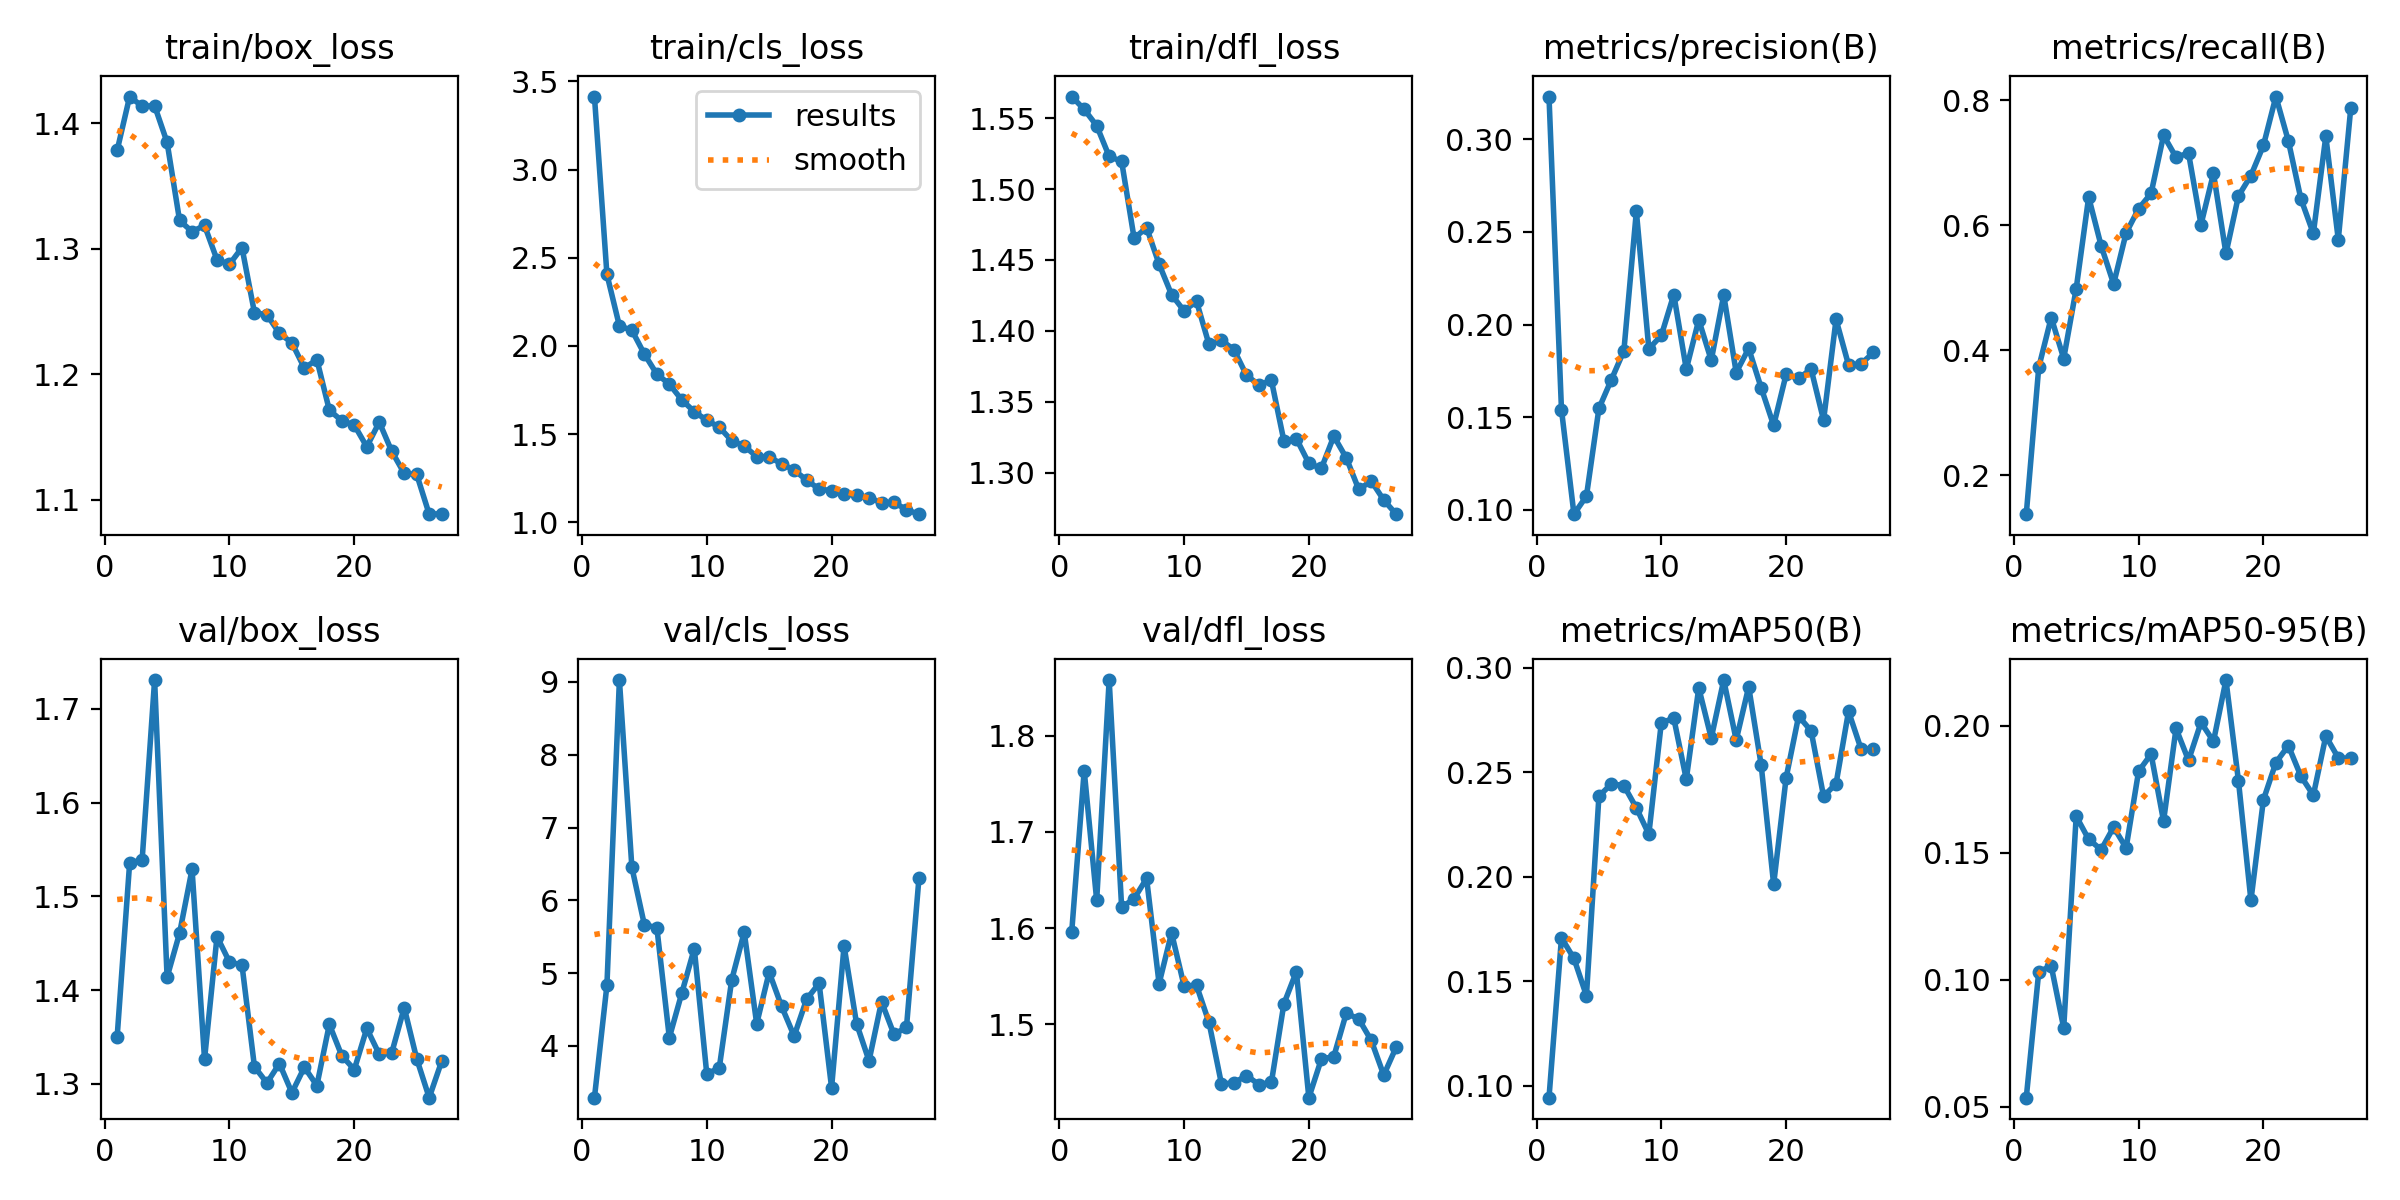

Data behind this chart, as committed beside it:
epoch, time, train/box_loss, train/cls_loss, train/dfl_loss, metrics/precision(B), metrics/recall(B), metrics/mAP50(B), metrics/mAP50-95(B), val/box_loss, val/cls_loss, val/dfl_loss, lr/pg0, lr/pg1, lr/pg2
1, 11.66, 1.378, 3.414, 1.565, 0.323, 0.1373, 0.09441, 0.05366, 1.351, 3.29, 1.596, 0.0002975, 0.0002975, 0.0002975
2, 22.12, 1.421, 2.406, 1.556, 0.1541, 0.3724, 0.1709, 0.1032, 1.536, 4.834, 1.764, 0.0005886, 0.0005886, 0.0005886
3, 32.26, 1.414, 2.114, 1.545, 0.09773, 0.4522, 0.161, 0.1055, 1.539, 9.025, 1.629, 0.0008677, 0.0008677, 0.0008677
4, 42.3, 1.414, 2.089, 1.523, 0.1075, 0.3866, 0.1432, 0.08112, 1.731, 6.451, 1.858, 0.000855, 0.000855, 0.000855
5, 52.1, 1.385, 1.954, 1.519, 0.1548, 0.4984, 0.2386, 0.1644, 1.414, 5.665, 1.621, 0.000837, 0.000837, 0.000837
6, 61.79, 1.323, 1.84, 1.465, 0.1703, 0.645, 0.2445, 0.1553, 1.461, 5.625, 1.631, 0.000819, 0.000819, 0.000819
7, 71.5, 1.314, 1.784, 1.473, 0.1858, 0.5671, 0.2437, 0.1512, 1.529, 4.114, 1.652, 0.000801, 0.000801, 0.000801
8, 81.39, 1.319, 1.694, 1.447, 0.2611, 0.506, 0.233, 0.1601, 1.326, 4.727, 1.542, 0.000783, 0.000783, 0.000783
9, 91.28, 1.291, 1.628, 1.425, 0.1869, 0.5876, 0.2205, 0.1519, 1.457, 5.337, 1.595, 0.000765, 0.000765, 0.000765
10, 101, 1.288, 1.579, 1.414, 0.1941, 0.6265, 0.2738, 0.182, 1.43, 3.616, 1.54, 0.000747, 0.000747, 0.000747
11, 110.8, 1.301, 1.54, 1.421, 0.2162, 0.6511, 0.2759, 0.1888, 1.427, 3.698, 1.54, 0.000729, 0.000729, 0.000729
12, 120.6, 1.249, 1.463, 1.39, 0.1759, 0.744, 0.2467, 0.1625, 1.318, 4.908, 1.502, 0.000711, 0.000711, 0.000711
13, 130.6, 1.247, 1.433, 1.393, 0.2025, 0.709, 0.2904, 0.1989, 1.301, 5.563, 1.438, 0.000693, 0.000693, 0.000693
14, 140.5, 1.233, 1.373, 1.387, 0.1808, 0.7156, 0.2664, 0.1863, 1.322, 4.304, 1.439, 0.000675, 0.000675, 0.000675
15, 150.4, 1.225, 1.371, 1.369, 0.2159, 0.6012, 0.2942, 0.2013, 1.291, 5.013, 1.447, 0.000657, 0.000657, 0.000657
16, 160.2, 1.205, 1.332, 1.362, 0.1741, 0.6831, 0.2655, 0.1938, 1.318, 4.542, 1.437, 0.000639, 0.000639, 0.000639
17, 170.1, 1.212, 1.296, 1.365, 0.1872, 0.5548, 0.2909, 0.218, 1.298, 4.136, 1.44, 0.000621, 0.000621, 0.000621
18, 180, 1.171, 1.24, 1.322, 0.1659, 0.6469, 0.2535, 0.1783, 1.364, 4.642, 1.521, 0.000603, 0.000603, 0.000603
19, 189.8, 1.163, 1.189, 1.324, 0.1456, 0.6796, 0.1965, 0.1313, 1.33, 4.86, 1.555, 0.000585, 0.000585, 0.000585
20, 199.7, 1.159, 1.18, 1.307, 0.1731, 0.7278, 0.2475, 0.1708, 1.315, 3.427, 1.424, 0.000567, 0.000567, 0.000567
21, 209.5, 1.142, 1.161, 1.303, 0.1709, 0.8062, 0.2769, 0.1855, 1.359, 5.373, 1.464, 0.000549, 0.000549, 0.000549
22, 219.4, 1.162, 1.156, 1.326, 0.176, 0.7351, 0.2699, 0.1921, 1.332, 4.308, 1.466, 0.000531, 0.000531, 0.000531
23, 229.4, 1.138, 1.14, 1.31, 0.1484, 0.6425, 0.2386, 0.1802, 1.333, 3.796, 1.512, 0.000513, 0.000513, 0.000513
24, 239.3, 1.121, 1.111, 1.288, 0.2027, 0.5869, 0.2446, 0.1726, 1.381, 4.607, 1.505, 0.000495, 0.000495, 0.000495
25, 249.1, 1.12, 1.114, 1.294, 0.1782, 0.7424, 0.2792, 0.1959, 1.327, 4.16, 1.483, 0.000477, 0.000477, 0.000477
26, 258.9, 1.088, 1.071, 1.281, 0.1788, 0.577, 0.2612, 0.1873, 1.285, 4.255, 1.447, 0.000459, 0.000459, 0.000459
27, 268.8, 1.089, 1.047, 1.271, 0.185, 0.7878, 0.2611, 0.1872, 1.324, 6.303, 1.476, 0.000441, 0.000441, 0.000441
